Photos from the image-classification dataset "data" in the GitHub repository DIOPBARHAM/atelier_prepa_donnees_images. Its 5 classes are: cardboard, glass, metal, plastic, trash.

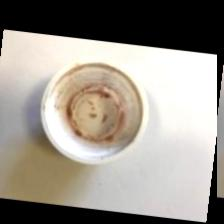
Label: trash

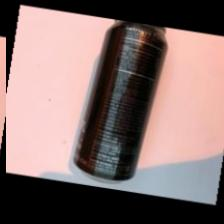
Label: metal

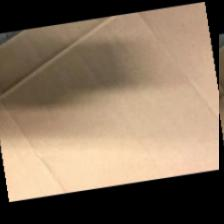
Label: cardboard

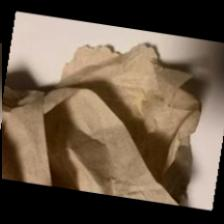
Label: trash

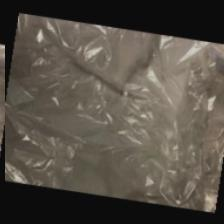
Label: trash

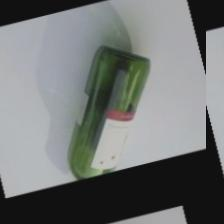
Label: glass
